Run: headless pygame with SDL's dummy video driver; simulated clock (each Clock.tick advances the game by its frame time, no real sleeping); random seed 0; keys injected as events and as key.get_pressed() state; no mouse input.
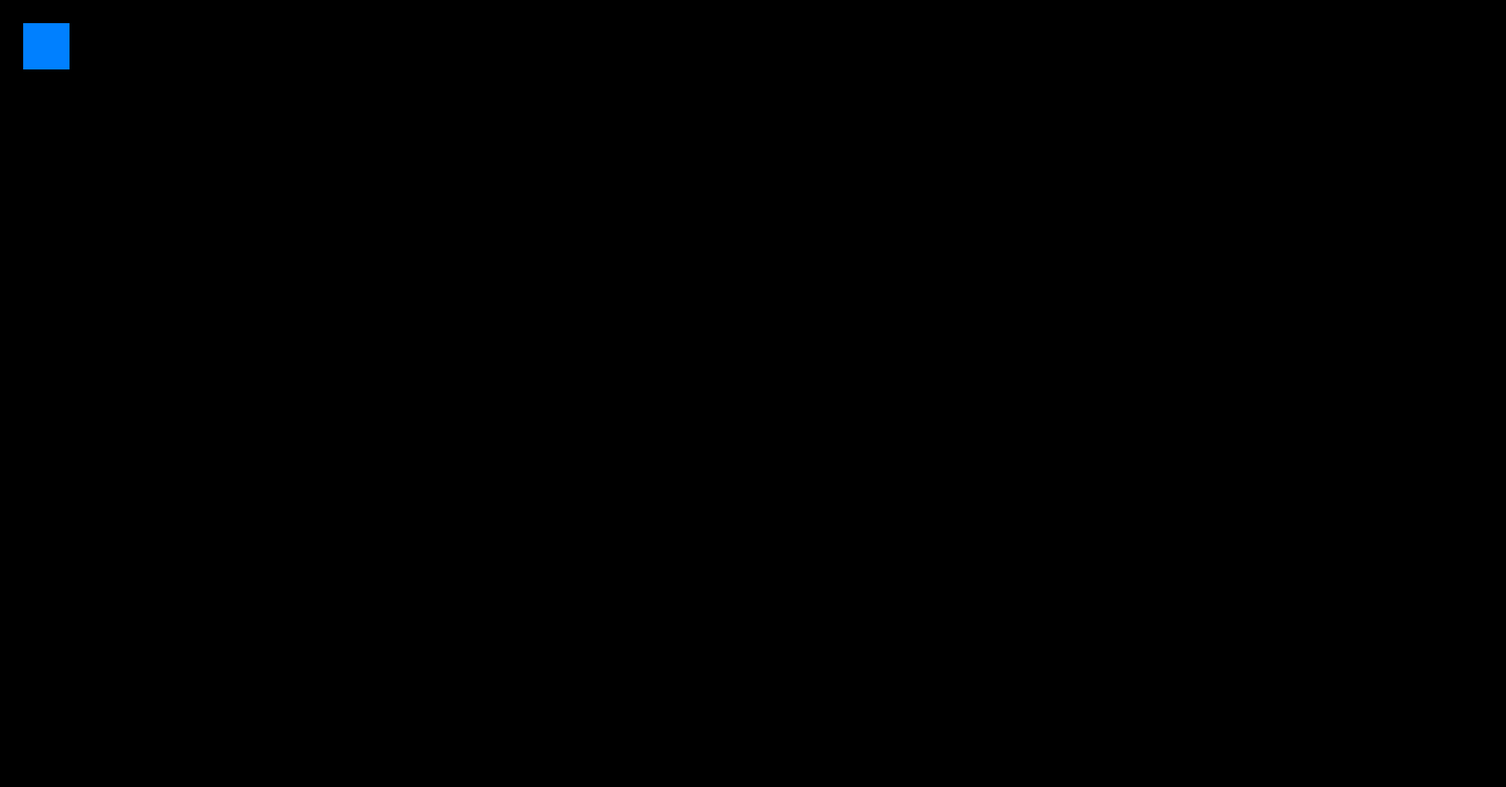
Frame 1 of 4 · flips 1–60 · no input
Frame 2 of 4 · flips 61–180 · tapped SPACE, RETURN · held RIGHT (→), D · screen unchanged from frame 1, image omitted
Frame 3 of 4 · flips 181–300 · held DOWN (↓), S · screen unchanged from frame 2, image omitted
Frame 4 of 4 · flips 301–420 · held LEFT (←), A, UP (↑), W · screen unchanged from frame 3, image omitted

The pygame program that drew these frames:

import pygame

pygame.init()
screen = pygame.display.set_mode((1950, 1020))
done = False

while not done:
        is_blue = True
        for event in pygame.event.get():
            if event.type == pygame.QUIT:
                done = True
            if event.type == pygame.KEYDOWN and event.key == pygame.K_SPACE:
                is_blue = not is_blue
        if is_blue: color = (0, 128, 255)
        else: color = (255, 100, 0)
        pygame.draw.rect(screen, color, pygame.Rect(30, 30, 60, 60))       
        pygame.display.flip()
